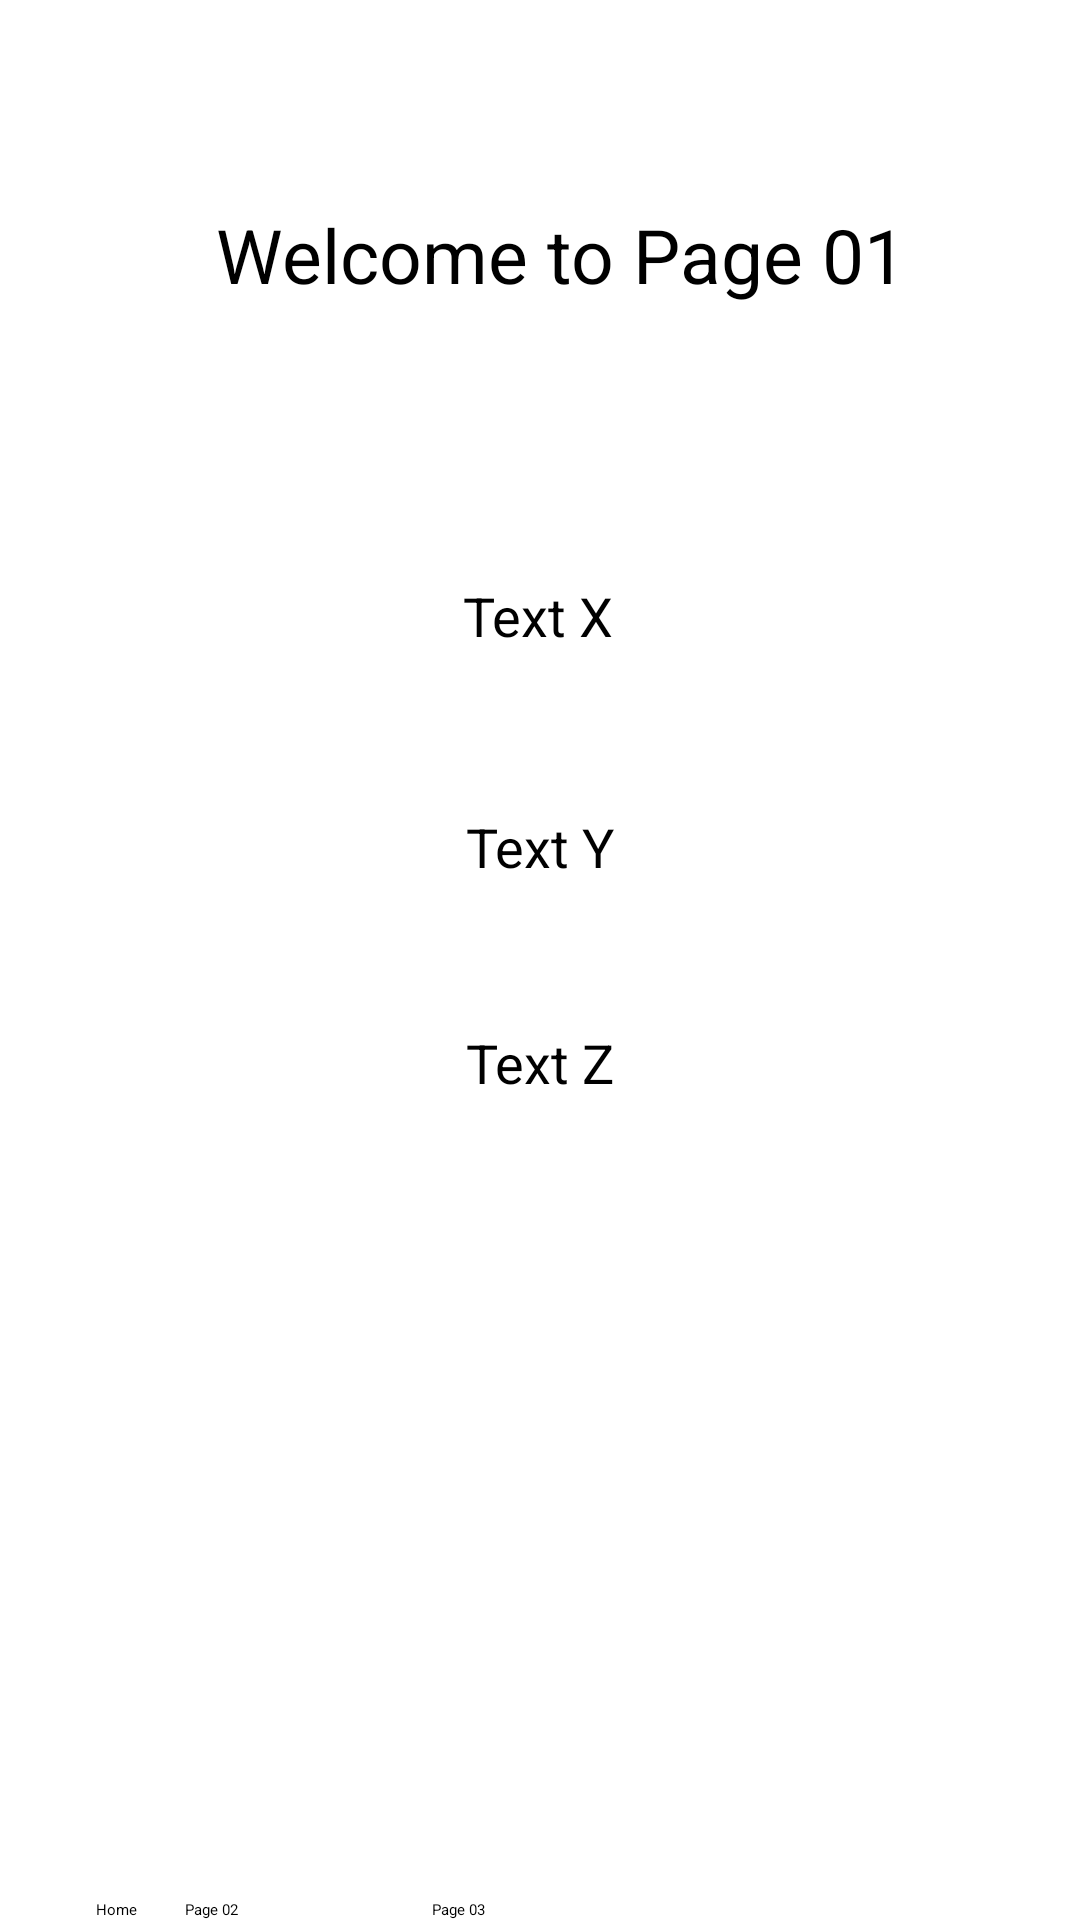

Reconstruct the res/layout file that produces this screen, plus the resources it refers to.
<!-- AndroidManifest.xml: application theme Theme.MAD1 -->
<!-- res/layout/activity_page01.xml -->
<?xml version="1.0" encoding="utf-8"?>
<androidx.constraintlayout.widget.ConstraintLayout xmlns:android="http://schemas.android.com/apk/res/android"
    xmlns:app="http://schemas.android.com/apk/res-auto"
    xmlns:tools="http://schemas.android.com/tools"
    android:id="@+id/main"
    android:layout_width="match_parent"
    android:layout_height="match_parent"
    tools:context=".Page01">

    <TextView
        android:id="@+id/page_1_head"
        android:layout_width="wrap_content"
        android:layout_height="wrap_content"
        android:layout_marginTop="68dp"
        android:text="Welcome to Page 01"
        android:textSize="25sp"
        app:layout_constraintHorizontal_bias="0.555"
        app:layout_constraintLeft_toLeftOf="parent"
        app:layout_constraintRight_toRightOf="parent"
        app:layout_constraintTop_toTopOf="parent" />

    <TextView
        android:id="@+id/txtx_content_pg_1"
        android:layout_width="wrap_content"
        android:layout_height="wrap_content"
        android:layout_marginTop="68dp"
        android:text="Text X"
        android:textSize="18sp"
        app:layout_constraintBottom_toBottomOf="parent"
        app:layout_constraintHorizontal_bias="0.498"
        app:layout_constraintLeft_toLeftOf="parent"
        app:layout_constraintRight_toRightOf="parent"
        app:layout_constraintTop_toTopOf="parent"
        app:layout_constraintVertical_bias="0.228" />

    <TextView
        android:id="@+id/txty_content_pg_1"
        android:layout_width="wrap_content"
        android:layout_height="wrap_content"
        android:layout_marginTop="68dp"
        android:text="Text Y"
        android:textSize="18sp"
        app:layout_constraintBottom_toBottomOf="parent"
        app:layout_constraintLeft_toLeftOf="parent"
        app:layout_constraintRight_toRightOf="parent"
        app:layout_constraintTop_toTopOf="parent"
        app:layout_constraintVertical_bias="0.369" />

    <TextView
        android:id="@+id/txtz_content_pg_1"
        android:layout_width="wrap_content"
        android:layout_height="wrap_content"
        android:layout_marginTop="68dp"
        android:text="Text Z"
        android:textSize="18sp"
        app:layout_constraintRight_toRightOf="parent"
        app:layout_constraintLeft_toLeftOf="parent"
        app:layout_constraintTop_toTopOf="parent"
        app:layout_constraintBottom_toBottomOf="parent"
        />

    <Button
        android:id="@+id/btn_pg_1_home"
        android:layout_width="wrap_content"
        android:layout_height="wrap_content"
        android:layout_marginStart="32dp"
        android:backgroundTint="@color/black"
        android:text="Home"
        app:layout_constraintBottom_toBottomOf="parent"
        app:layout_constraintStart_toStartOf="parent" />

    <Button
        android:id="@+id/btn_pg_1_2"
        android:layout_width="wrap_content"
        android:layout_height="wrap_content"
        android:layout_marginStart="16dp"
        android:backgroundTint="@color/blue_a_400"
        android:text="Page 02"
        app:layout_constraintBottom_toBottomOf="parent"
        app:layout_constraintStart_toEndOf="@id/btn_pg_1_home" />

    <Button
        android:id="@+id/btn_pg_1_3"
        android:layout_width="wrap_content"
        android:layout_height="wrap_content"
        android:backgroundTint="@color/blue_a_400"
        android:text="Page 03"
        app:layout_constraintBottom_toBottomOf="parent"
        app:layout_constraintEnd_toEndOf="parent"
        app:layout_constraintHorizontal_bias="0.246"
        app:layout_constraintStart_toEndOf="@id/btn_pg_1_2" />


</androidx.constraintlayout.widget.ConstraintLayout>
<!-- resources referenced by this layout -->
<resources>
  <color name="black">#FF000000</color>
  <color name="blue_a_400">#2979FF</color>
  <style name="Theme.MAD1" parent="Base.Theme.MAD1">
          
          <item name="android:navigationBarColor">@android:color/transparent</item>
          <item name="android:statusBarColor">@android:color/transparent</item>
          <item name="android:windowLightStatusBar">?attr/isLightTheme</item>
      </style>
</resources>
